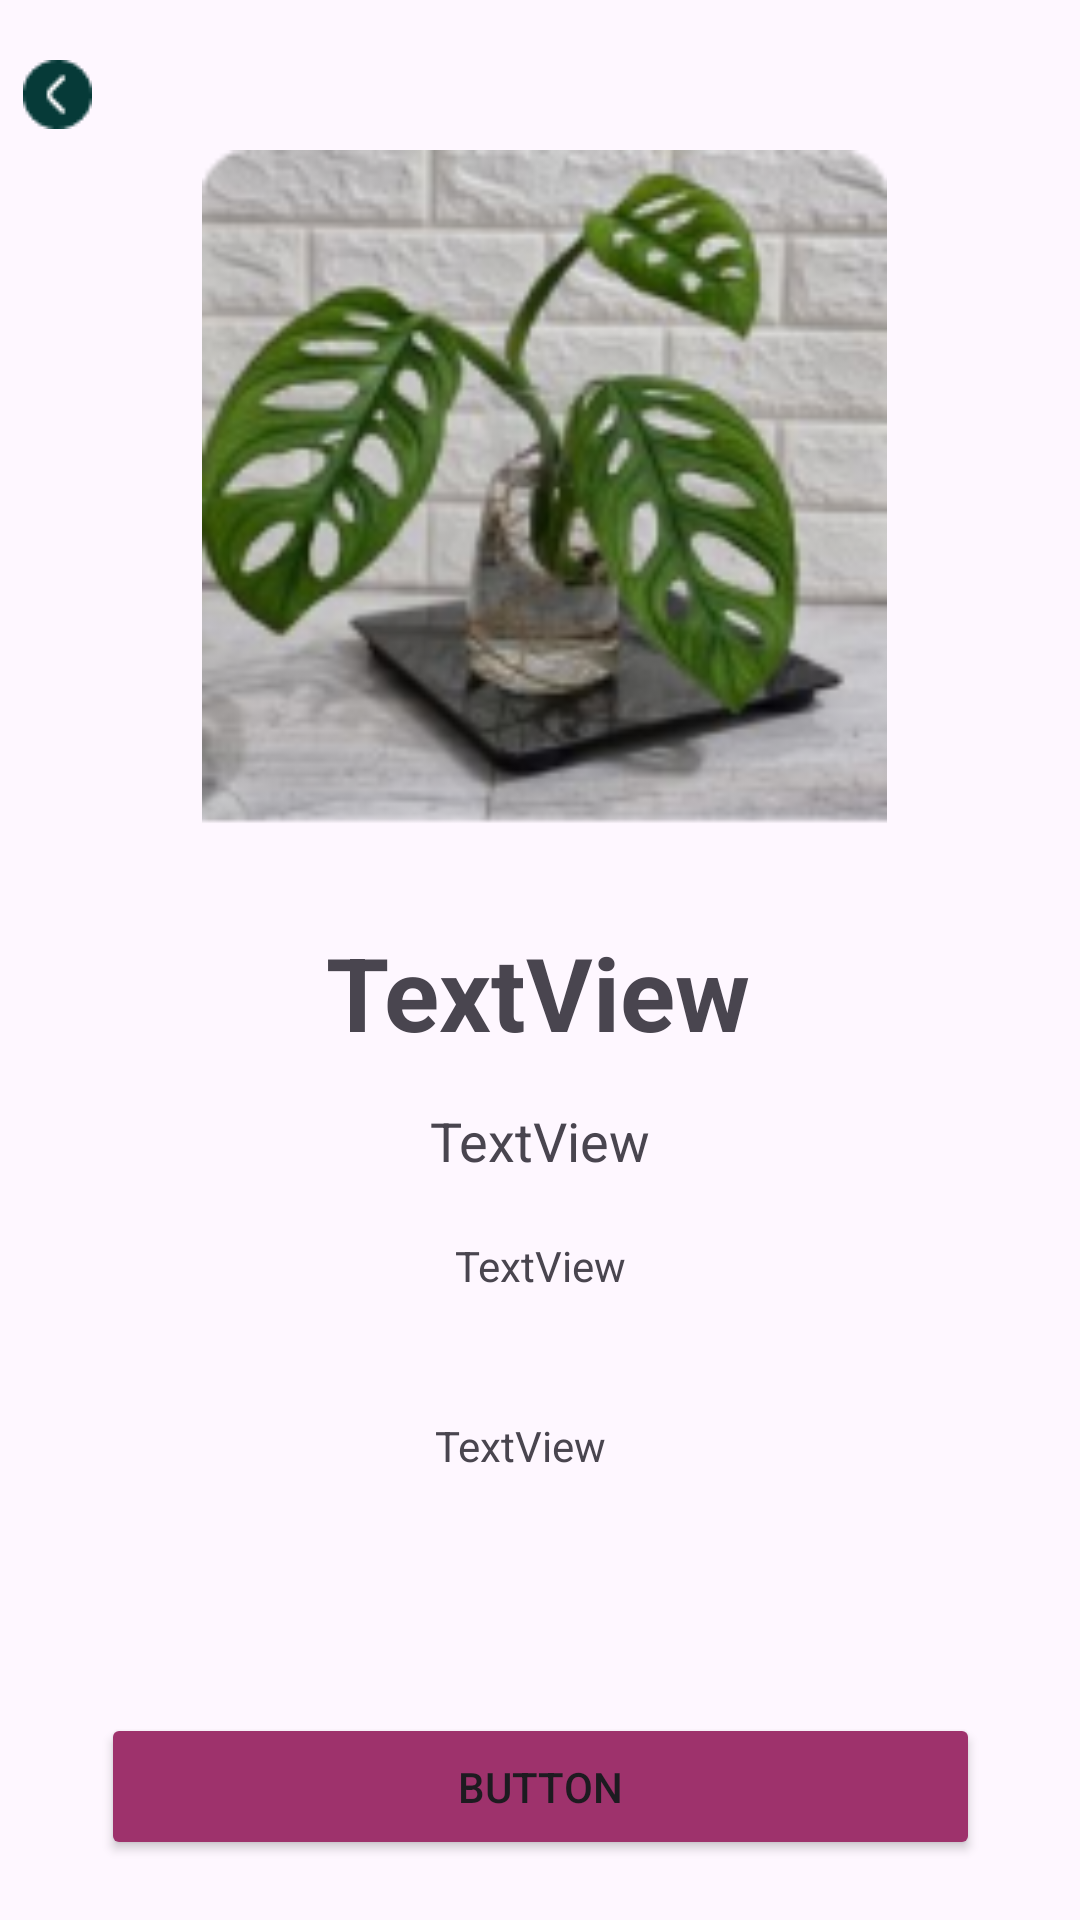

Produce the Android XML layout that renders to this screen, including the resource entries it uses.
<!-- AndroidManifest.xml: application theme Theme.PTBTB -->
<!-- res/layout/activity_desc.xml -->
<?xml version="1.0" encoding="utf-8"?>
<androidx.constraintlayout.widget.ConstraintLayout xmlns:android="http://schemas.android.com/apk/res/android"
    xmlns:app="http://schemas.android.com/apk/res-auto"
    xmlns:tools="http://schemas.android.com/tools"
    android:layout_width="match_parent"
    android:layout_height="match_parent"
    android:backgroundTint="#9E326C"
    tools:context=".desc">

    <ScrollView
        android:layout_width="match_parent"
        android:layout_height="match_parent">

        <LinearLayout
            android:layout_width="match_parent"
            android:layout_height="wrap_content"
            android:orientation="vertical">

            <androidx.constraintlayout.widget.ConstraintLayout
                android:layout_width="match_parent"
                android:layout_height="match_parent"
                android:backgroundTint="#9E326C">

                <ImageView
                    android:id="@+id/imageView8"
                    android:layout_width="373dp"
                    android:layout_height="258dp"
                    android:layout_marginTop="50dp"
                    android:src="@drawable/jandabolong"
                    app:layout_constraintEnd_toEndOf="parent"
                    app:layout_constraintHorizontal_bias="0.421"
                    app:layout_constraintStart_toStartOf="parent"
                    app:layout_constraintTop_toTopOf="parent" />

                <ImageView
                    android:id="@+id/imageView9"
                    android:layout_width="wrap_content"
                    android:layout_height="wrap_content"
                    android:layout_marginStart="-150dp"
                    android:layout_marginTop="20dp"
                    android:layout_marginEnd="170dp"
                    android:src="@drawable/back"
                    app:layout_constraintEnd_toEndOf="parent"
                    app:layout_constraintHorizontal_bias="0.497"
                    app:layout_constraintStart_toStartOf="parent"
                    app:layout_constraintTop_toTopOf="parent" />

                <TextView
                    android:id="@+id/judul"
                    android:layout_width="180dp"
                    android:layout_height="40dp"
                    android:gravity="center"
                    android:text="TextView"
                    android:textSize="34sp"
                    android:textStyle="bold"
                    app:layout_constraintEnd_toEndOf="parent"
                    app:layout_constraintHorizontal_bias="0.497"
                    app:layout_constraintStart_toStartOf="parent"
                    app:layout_constraintTop_toBottomOf="@+id/imageView8" />

                <TextView
                    android:id="@+id/detail"
                    android:layout_width="wrap_content"
                    android:layout_height="wrap_content"
                    android:layout_marginTop="20dp"
                    android:text="TextView"
                    android:textSize="18dp"
                    app:layout_constraintBottom_toTopOf="@+id/lokasi"
                    app:layout_constraintEnd_toEndOf="parent"
                    app:layout_constraintStart_toStartOf="parent"
                    app:layout_constraintTop_toBottomOf="@+id/judul" />

                <TextView
                    android:id="@+id/lokasi"
                    android:layout_width="wrap_content"
                    android:layout_height="wrap_content"
                    android:layout_marginTop="20dp"
                    android:layout_marginBottom="21dp"
                    android:text="TextView"
                    app:layout_constraintBottom_toTopOf="@+id/bartertumbuhan"
                    app:layout_constraintEnd_toEndOf="parent"
                    app:layout_constraintStart_toStartOf="parent"
                    app:layout_constraintTop_toBottomOf="@+id/detail" />

                <TextView
                    android:id="@+id/bartertumbuhan"
                    android:layout_width="wrap_content"
                    android:layout_height="wrap_content"
                    android:layout_marginTop="20dp"
                    android:layout_marginBottom="50dp"
                    android:text="TextView"
                    app:layout_constraintBottom_toBottomOf="parent"
                    app:layout_constraintEnd_toEndOf="parent"
                    app:layout_constraintHorizontal_bias="0.478"
                    app:layout_constraintStart_toStartOf="parent"
                    app:layout_constraintTop_toBottomOf="@+id/lokasi" />

            </androidx.constraintlayout.widget.ConstraintLayout>

        </LinearLayout>
    </ScrollView>

    <Button
        android:id="@+id/button2"
        android:layout_width="293dp"
        android:layout_height="49dp"
        android:layout_marginBottom="20dp"
        android:text="Button"
        android:backgroundTint="#9E326C"
        app:layout_constraintBottom_toBottomOf="parent"
        app:layout_constraintEnd_toEndOf="parent"
        app:layout_constraintStart_toStartOf="parent" />
</androidx.constraintlayout.widget.ConstraintLayout>
<!-- resources referenced by this layout -->
<resources>
  <!-- drawable back: png bitmap (drawable, 647 bytes) -->
  <!-- drawable jandabolong: png bitmap (drawable, 41588 bytes) -->
  <style name="Theme.PTBTB" parent="Base.Theme.PTBTB" />
  <style name="Base.Theme.PTBTB" parent="Theme.Material3.DayNight.NoActionBar">
          
          
      </style>
</resources>
